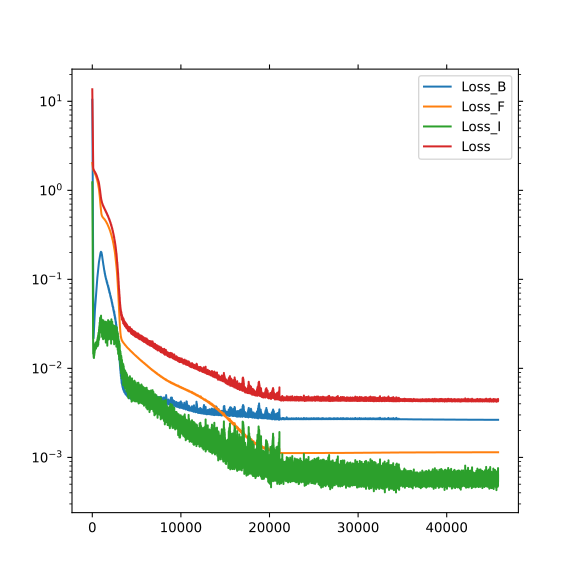

The data file committed next to this chart (first rows):
, Loss_B, Loss_F, Loss_I, Loss
0, 10.42, 2.029, 1.201, 13.65
1, 10.09, 2.024, 1.238, 13.35
2, 9.762, 2.02, 1.241, 13.02
3, 9.447, 2.016, 1.204, 12.67
4, 9.139, 2.011, 1.164, 12.31
5, 8.84, 2.007, 1.175, 12.02
6, 8.551, 2.003, 1.156, 11.71
7, 8.271, 1.998, 1.179, 11.45
8, 8.002, 1.994, 1.09, 11.09
9, 7.743, 1.99, 1.088, 10.82
10, 7.494, 1.986, 1.042, 10.52
11, 7.255, 1.982, 1.019, 10.26
12, 7.026, 1.978, 0.9737, 9.977
13, 6.805, 1.973, 0.9446, 9.723
14, 6.592, 1.969, 0.9048, 9.466
15, 6.386, 1.965, 0.8741, 9.226
16, 6.187, 1.961, 0.8082, 8.956
17, 5.994, 1.957, 0.7753, 8.726
18, 5.805, 1.953, 0.7381, 8.497
19, 5.622, 1.949, 0.6932, 8.264
20, 5.442, 1.945, 0.6655, 8.053
21, 5.265, 1.942, 0.6298, 7.837
22, 5.092, 1.938, 0.5936, 7.623
23, 4.922, 1.934, 0.5579, 7.413
24, 4.753, 1.93, 0.5302, 7.214
25, 4.588, 1.926, 0.5029, 7.017
26, 4.424, 1.923, 0.4781, 6.825
27, 4.263, 1.919, 0.4552, 6.637
28, 4.105, 1.915, 0.4394, 6.459
29, 3.949, 1.912, 0.4124, 6.273
30, 3.797, 1.908, 0.4043, 6.109
31, 3.648, 1.904, 0.3875, 5.94
32, 3.502, 1.901, 0.3748, 5.778
33, 3.361, 1.897, 0.36, 5.618
34, 3.223, 1.894, 0.3431, 5.46
35, 3.09, 1.891, 0.3316, 5.313
36, 2.962, 1.887, 0.3147, 5.164
37, 2.838, 1.884, 0.3003, 5.022
38, 2.718, 1.88, 0.2865, 4.885
39, 2.603, 1.877, 0.2798, 4.76
40, 2.492, 1.874, 0.2615, 4.627
41, 2.385, 1.87, 0.2491, 4.505
42, 2.283, 1.867, 0.2342, 4.384
43, 2.184, 1.864, 0.2238, 4.272
44, 2.089, 1.861, 0.2138, 4.164
45, 1.997, 1.858, 0.2, 4.055
46, 1.909, 1.855, 0.1878, 3.951
47, 1.823, 1.852, 0.1807, 3.855
48, 1.74, 1.849, 0.1688, 3.758
49, 1.66, 1.846, 0.1623, 3.668
50, 1.583, 1.843, 0.1472, 3.573
51, 1.508, 1.84, 0.1378, 3.486
52, 1.436, 1.837, 0.1371, 3.41
53, 1.366, 1.834, 0.1249, 3.325
54, 1.298, 1.831, 0.1192, 3.248
55, 1.233, 1.828, 0.1109, 3.172
56, 1.17, 1.826, 0.1057, 3.101
57, 1.11, 1.823, 0.09873, 3.031
58, 1.052, 1.82, 0.09425, 2.966
59, 0.9959, 1.818, 0.08636, 2.9
... 45,742 more rows
